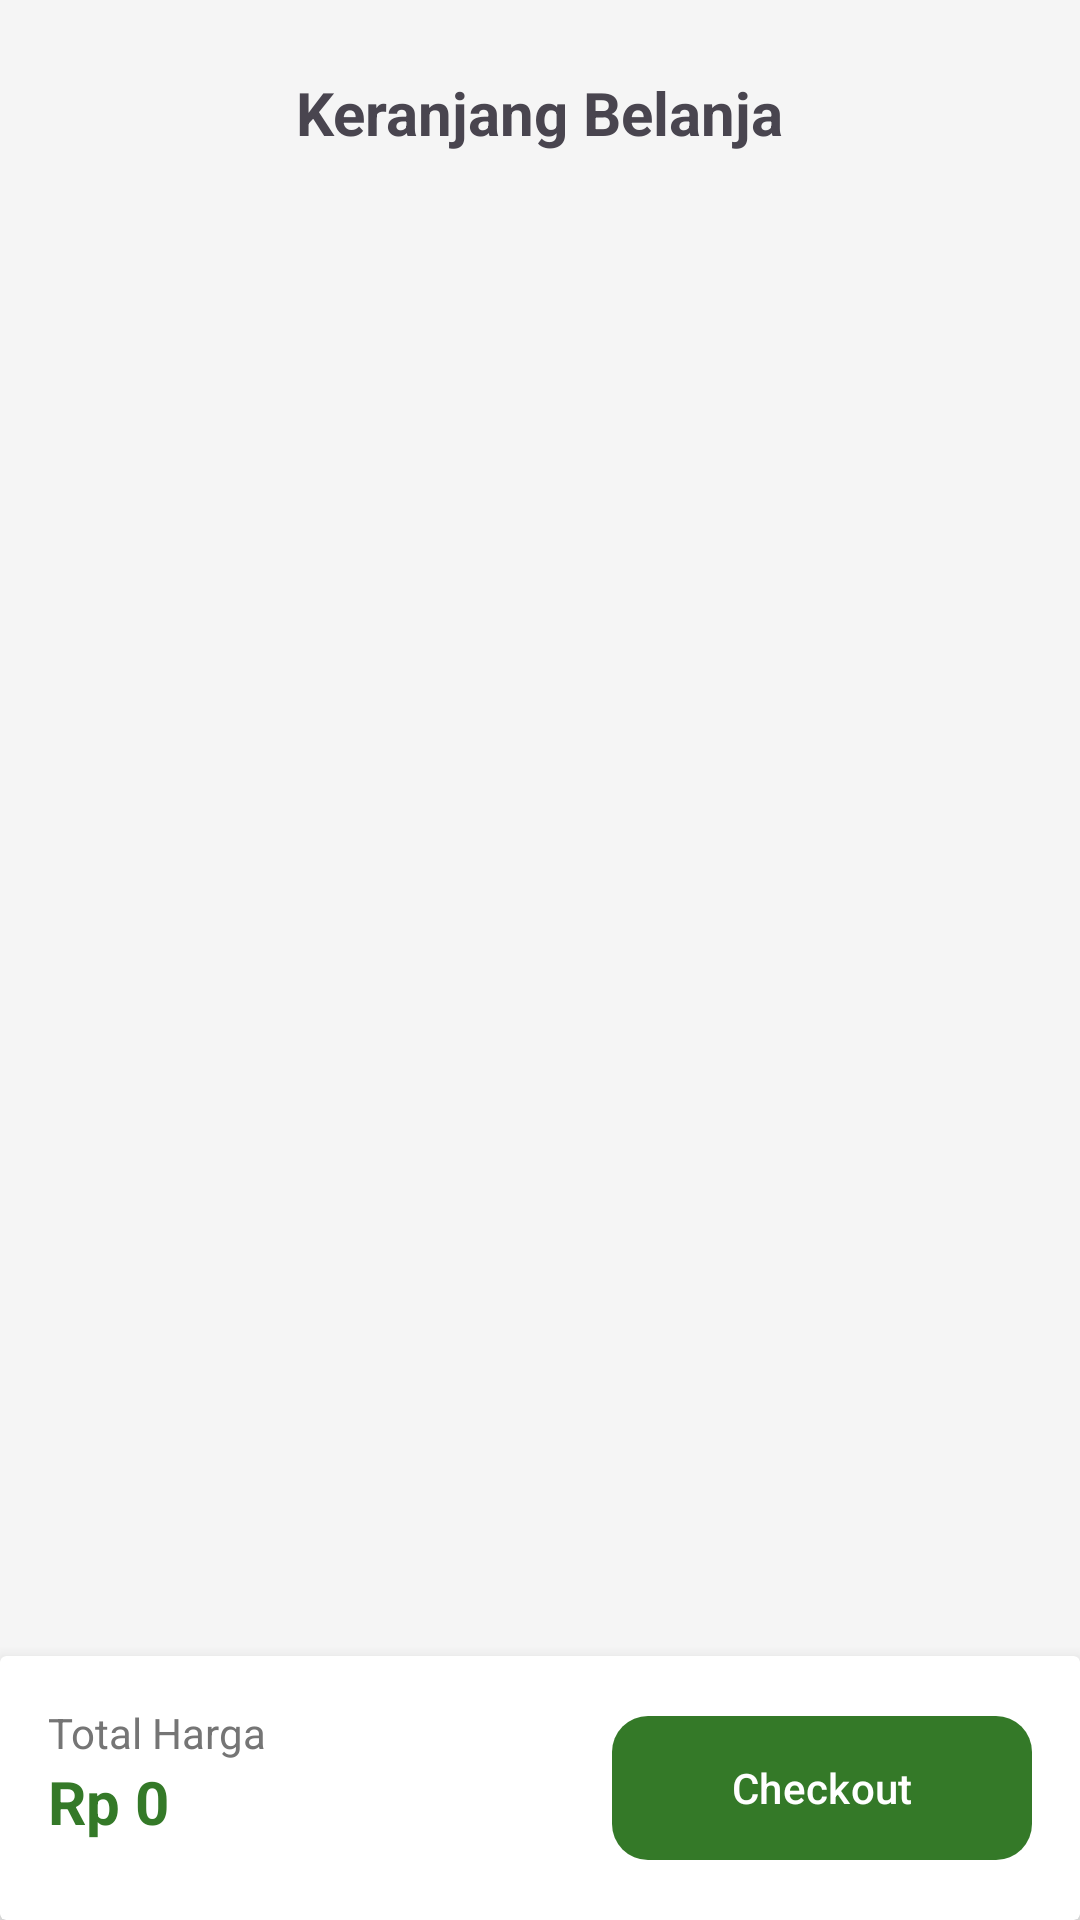

Produce the Android XML layout that renders to this screen, including the resource entries it uses.
<!-- AndroidManifest.xml: application theme Theme.Freese -->
<!-- res/layout/fragment_cart.xml -->
<?xml version="1.0" encoding="utf-8"?>
<androidx.constraintlayout.widget.ConstraintLayout
    xmlns:android="http://schemas.android.com/apk/res/android"
    xmlns:app="http://schemas.android.com/apk/res-auto"
    xmlns:tools="http://schemas.android.com/tools"
    android:layout_width="match_parent"
    android:layout_height="match_parent"
    android:background="#F5F5F5"
    tools:context=".ui.cart.CartFragment">

    <TextView
        android:id="@+id/tv_cart_title"
        android:layout_width="wrap_content"
        android:layout_height="wrap_content"
        android:layout_marginTop="24dp"
        android:text="Keranjang Belanja"
        android:textSize="20sp"
        android:textStyle="bold"
        app:layout_constraintEnd_toEndOf="parent"
        app:layout_constraintStart_toStartOf="parent"
        app:layout_constraintTop_toTopOf="parent" />

    <androidx.recyclerview.widget.RecyclerView
        android:id="@+id/rv_cart"
        android:layout_width="0dp"
        android:layout_height="0dp"
        android:layout_marginTop="16dp"
        android:clipToPadding="false"
        android:paddingBottom="100dp"
        app:layout_constraintBottom_toBottomOf="parent"
        app:layout_constraintEnd_toEndOf="parent"
        app:layout_constraintStart_toStartOf="parent"
        app:layout_constraintTop_toBottomOf="@+id/tv_cart_title"
        tools:listitem="@layout/item_cart" />

    <TextView
        android:id="@+id/tv_empty_cart"
        android:layout_width="wrap_content"
        android:layout_height="wrap_content"
        android:text="Keranjang Anda masih kosong"
        android:visibility="gone"
        app:layout_constraintBottom_toBottomOf="parent"
        app:layout_constraintEnd_toEndOf="parent"
        app:layout_constraintStart_toStartOf="parent"
        app:layout_constraintTop_toTopOf="parent" />

    <ProgressBar
        android:id="@+id/progress_bar"
        android:layout_width="wrap_content"
        android:layout_height="wrap_content"
        android:visibility="gone"
        app:layout_constraintBottom_toBottomOf="parent"
        app:layout_constraintEnd_toEndOf="parent"
        app:layout_constraintStart_toStartOf="parent"
        app:layout_constraintTop_toTopOf="parent" />

    <androidx.cardview.widget.CardView
        android:layout_width="match_parent"
        android:layout_height="wrap_content"
        app:cardElevation="8dp"
        app:layout_constraintBottom_toBottomOf="parent"
        app:layout_constraintEnd_toEndOf="parent"
        app:layout_constraintStart_toStartOf="parent">

        <androidx.constraintlayout.widget.ConstraintLayout
            android:layout_width="match_parent"
            android:layout_height="wrap_content"
            android:padding="16dp">

            <TextView
                android:id="@+id/tv_total_label"
                android:layout_width="wrap_content"
                android:layout_height="wrap_content"
                android:text="Total Harga"
                android:textColor="?android:attr/textColorSecondary"
                app:layout_constraintStart_toStartOf="parent"
                app:layout_constraintTop_toTopOf="parent" />

            <TextView
                android:id="@+id/tv_total_price"
                android:layout_width="wrap_content"
                android:layout_height="wrap_content"
                android:text="Rp 0"
                android:textColor="?attr/colorPrimary"
                android:textSize="20sp"
                android:textStyle="bold"
                app:layout_constraintStart_toStartOf="parent"
                app:layout_constraintTop_toBottomOf="@+id/tv_total_label" />

            <com.google.android.material.button.MaterialButton
                android:id="@+id/btn_checkout"
                android:layout_width="140dp"
                android:layout_height="56dp"
                android:text="Checkout"
                app:cornerRadius="12dp"
                app:layout_constraintBottom_toBottomOf="parent"
                app:layout_constraintEnd_toEndOf="parent"
                app:layout_constraintTop_toTopOf="parent" />

        </androidx.constraintlayout.widget.ConstraintLayout>
    </androidx.cardview.widget.CardView>

</androidx.constraintlayout.widget.ConstraintLayout>
<!-- res/layout/item_cart.xml (included above) -->
<?xml version="1.0" encoding="utf-8"?>
<com.google.android.material.card.MaterialCardView
    xmlns:android="http://schemas.android.com/apk/res/android"
    xmlns:app="http://schemas.android.com/apk/res-auto"
    xmlns:tools="http://schemas.android.com/tools"
    android:layout_width="match_parent"
    android:layout_height="wrap_content"
    android:layout_marginHorizontal="16dp"
    android:layout_marginVertical="8dp"
    app:cardCornerRadius="12dp"
    app:cardElevation="2dp">

    <androidx.constraintlayout.widget.ConstraintLayout
        android:layout_width="match_parent"
        android:layout_height="wrap_content"
        android:padding="12dp">

        <CheckBox
            android:id="@+id/cb_item_cart"
            android:layout_width="wrap_content"
            android:layout_height="wrap_content"
            app:layout_constraintBottom_toBottomOf="parent"
            app:layout_constraintStart_toStartOf="parent"
            app:layout_constraintTop_toTopOf="parent" />

        <ImageView
            android:id="@+id/iv_cart_image"
            android:layout_width="80dp"
            android:layout_height="80dp"
            android:layout_marginStart="8dp"
            android:scaleType="centerCrop"
            app:layout_constraintBottom_toBottomOf="parent"
            app:layout_constraintStart_toEndOf="@+id/cb_item_cart"
            app:layout_constraintTop_toTopOf="parent"
            tools:src="@tools:sample/backgrounds/scenic" />

        <TextView
            android:id="@+id/tv_cart_name"
            android:layout_width="0dp"
            android:layout_height="wrap_content"
            android:layout_marginHorizontal="12dp"
            android:ellipsize="end"
            android:maxLines="2"
            android:textSize="16sp"
            android:textStyle="bold"
            app:layout_constraintEnd_toStartOf="@+id/btn_delete_cart"
            app:layout_constraintStart_toEndOf="@+id/iv_cart_image"
            app:layout_constraintTop_toTopOf="@+id/iv_cart_image"
            tools:text="Bayam Segar" />

        <TextView
            android:id="@+id/btn_delete_cart"
            android:layout_width="wrap_content"
            android:layout_height="wrap_content"
            android:textSize="14sp"
            android:textColor="@color/red_err"
            app:layout_constraintEnd_toEndOf="parent"
            app:layout_constraintTop_toTopOf="parent"
            tools:text="X" />

        <LinearLayout
            android:layout_width="wrap_content"
            android:layout_height="20dp"
            android:layout_marginTop="4dp"
            app:layout_constraintEnd_toEndOf="@+id/btn_delete_cart"
            app:layout_constraintTop_toBottomOf="@+id/tv_cart_name">

            <TextView
                android:id="@+id/btn_min_qty"
                android:layout_width="wrap_content"
                android:layout_height="wrap_content"
                android:textColor="?attr/colorPrimary"
                android:textSize="12sp"
                tools:text="--" />

            <TextView
                android:id="@+id/tv_cart_qty"
                android:layout_width="wrap_content"
                android:layout_height="wrap_content"
                android:layout_marginHorizontal="6dp"
                android:background="@color/white_dark"
                android:paddingHorizontal="4dp"
                android:textColor="?attr/colorPrimary"
                tools:text="1" />

            <TextView
                android:id="@+id/btn_plus_qty"
                android:layout_width="wrap_content"
                android:layout_height="wrap_content"
                android:textColor="?attr/colorPrimary"
                tools:text="+" />
        </LinearLayout>
        

        <TextView
            android:id="@+id/tv_cart_price"
            android:layout_width="wrap_content"
            android:layout_height="wrap_content"
            android:layout_marginTop="4dp"
            android:textColor="?attr/colorPrimary"
            android:textStyle="bold"
            app:layout_constraintStart_toStartOf="@+id/tv_cart_name"
            app:layout_constraintTop_toBottomOf="@+id/tv_cart_name"
            tools:text="Rp 5.000" />

        <TextView
            android:id="@+id/tv_cart_quantity"
            android:layout_width="wrap_content"
            android:layout_height="wrap_content"
            android:textColor="?android:attr/textColorSecondary"
            android:textSize="14sp"
            app:layout_constraintBottom_toBottomOf="@+id/iv_cart_image"
            app:layout_constraintStart_toStartOf="@+id/tv_cart_name"
            tools:text="Jumlah: 2" />

    </androidx.constraintlayout.widget.ConstraintLayout>
</com.google.android.material.card.MaterialCardView>
<!-- resources referenced by this layout -->
<resources>
  <color name="red_err">#E82727</color>
  <color name="white_dark">#DDDDDD</color>
  <style name="Theme.Freese" parent="Theme.Material3.DayNight.NoActionBar">
  
          <item name="colorPrimary">@color/brand_primary</item>
          <item name="colorOnPrimary">@color/txt_on_brand</item>
  
          <item name="colorSecondary">@color/brand_secondary</item>
          <item name="colorOnSecondary">@color/white_dimmed</item>
  
          <item name="android:colorBackground">@color/bg_page</item>
          <item name="colorSurface">@color/bg_surface</item>
  
          <item name="colorOnBackground">@color/txt_primary</item>
          <item name="colorOnSurface">@color/txt_primary</item>
  
          <item name="android:textColorSecondary">@color/txt_secondary</item>
      </style>
  <color name="brand_primary">@color/green_leaf</color>
  <color name="txt_on_brand">@color/white_pure</color>
  <color name="brand_secondary">@color/green_light</color>
  <color name="white_dimmed">#E0E0E0</color>
  <color name="bg_page">@color/cream_day</color>
  <color name="bg_surface">@color/grey_surface_day</color>
  <color name="txt_primary">@color/black_ink</color>
  <color name="txt_secondary">@color/grey_text</color>
  <color name="green_leaf">#347928</color>
  <color name="white_pure">#FFFFFF</color>
  <color name="green_light">#C0EBA6</color>
  <color name="cream_day">#FFFBE6</color>
  <color name="grey_surface_day">#F5F5F5</color>
  <color name="black_ink">#161616</color>
  <color name="grey_text">#757575</color>
</resources>
